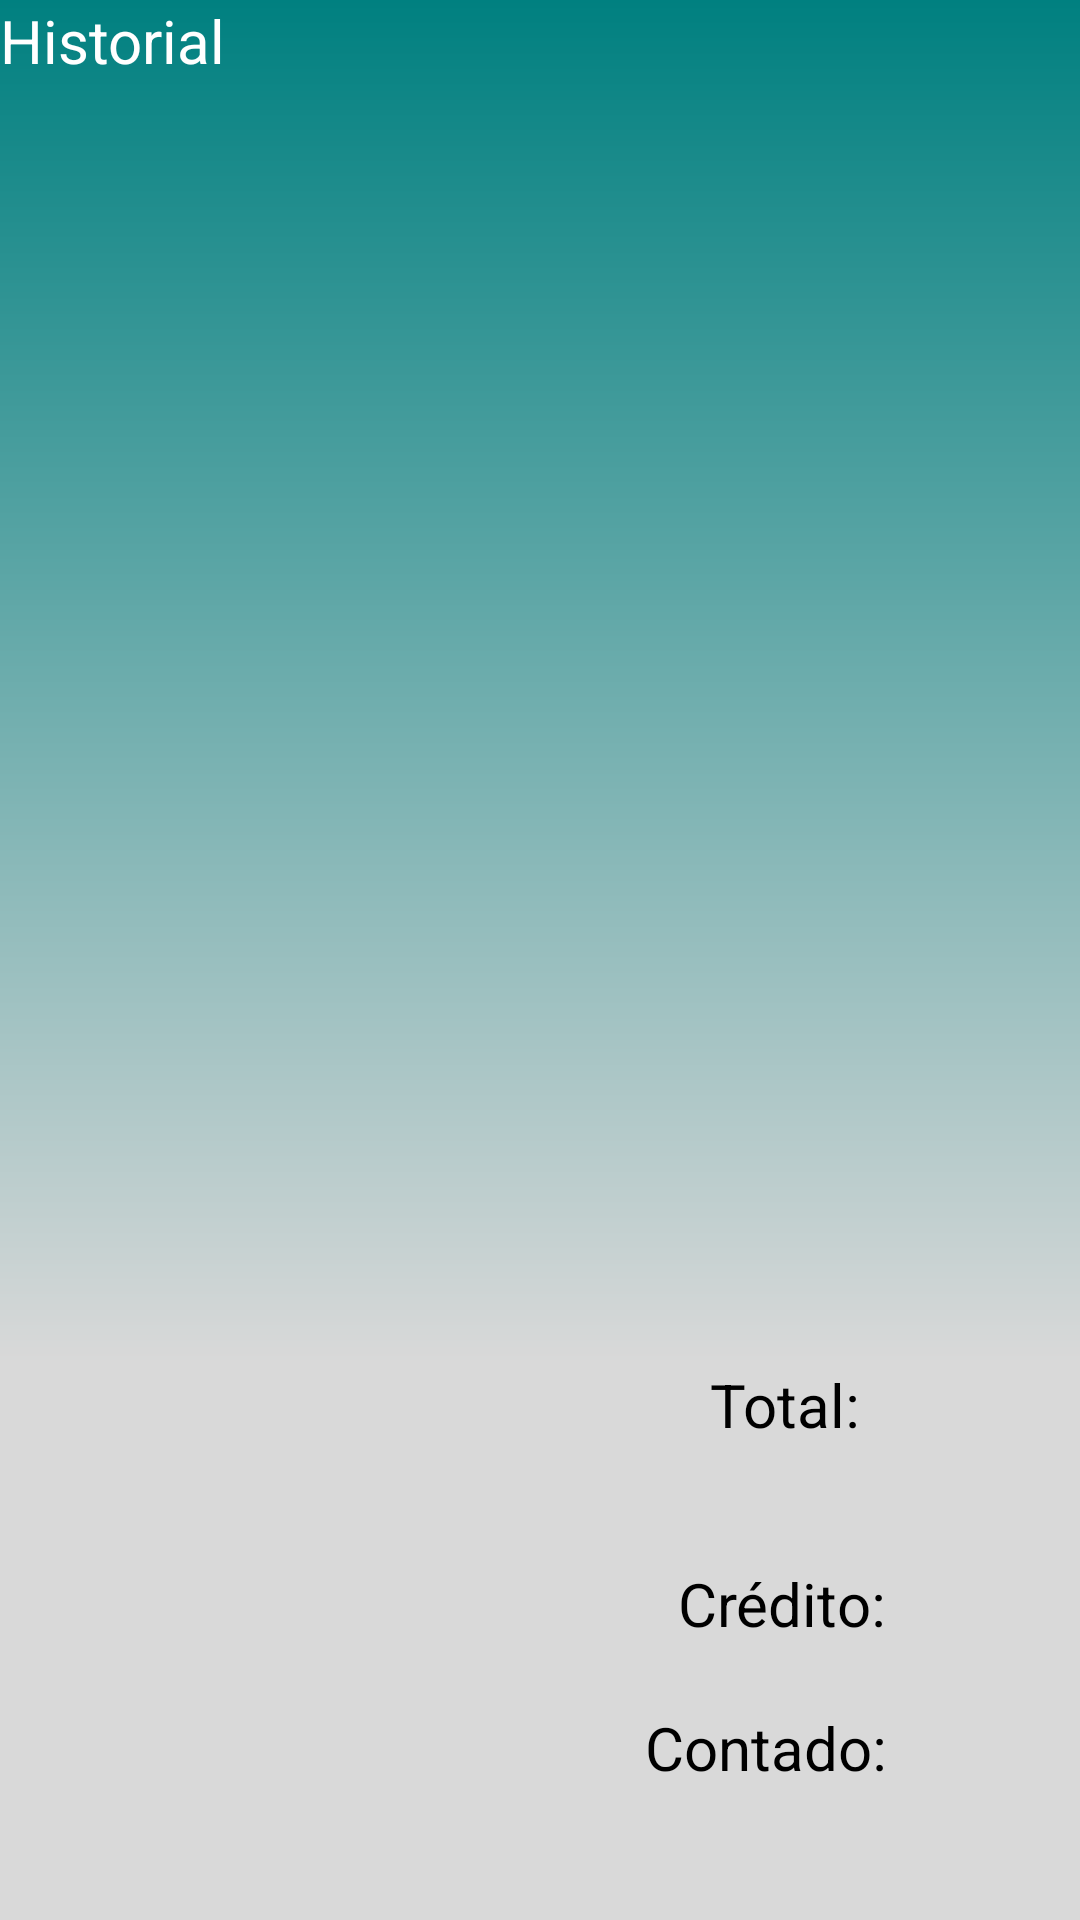

This screen was rendered from an Android layout file. Write that file and the resources it references.
<!-- AndroidManifest.xml: application theme AppThemeActionBar -->
<!-- res/layout/activity_historial.xml -->
<?xml version="1.0" encoding="utf-8"?>
<android.support.constraint.ConstraintLayout xmlns:android="http://schemas.android.com/apk/res/android"
    xmlns:app="http://schemas.android.com/apk/res-auto"
    xmlns:tools="http://schemas.android.com/tools"
    android:layout_width="match_parent"
    android:layout_height="match_parent"
    android:background="@drawable/degradado_fondo"
    android:orientation="vertical">


    <Button
        android:id="@+id/button2"
        style="@android:style/Widget.Material.Button.Borderless"
        android:layout_width="0dp"
        android:layout_height="30dp"
        android:background="@color/botones"
        android:text="Historial"
        android:textColor="@color/icons"
        android:textSize="20sp"
        app:layout_constraintHorizontal_bias="0.501"
        app:layout_constraintLeft_toLeftOf="parent"
        app:layout_constraintRight_toRightOf="parent"
        app:layout_constraintTop_toTopOf="parent" />


    <TextView
        android:id="@+id/txtSinClientes"
        android:layout_width="wrap_content"
        android:layout_height="wrap_content"
        android:layout_marginBottom="8dp"
        android:layout_marginEnd="8dp"
        android:layout_marginStart="8dp"
        android:layout_marginTop="8dp"
        android:text="No se han registrados Ventas el dia de hoy."
        android:textAlignment="center"
        android:textSize="20sp"
        android:visibility="gone"
        app:layout_constraintBottom_toBottomOf="parent"
        app:layout_constraintEnd_toEndOf="parent"
        app:layout_constraintStart_toStartOf="parent"
        app:layout_constraintTop_toTopOf="parent" />


    <TextView
        android:id="@+id/txtTota"
        android:layout_width="wrap_content"
        android:layout_height="wrap_content"
        android:layout_marginBottom="50dp"
        android:layout_marginEnd="8dp"
        android:layout_marginStart="8dp"
        android:layout_marginTop="8dp"
        android:text="Total:"
        android:textAlignment="center"
        android:textSize="20sp"
        android:visibility="visible"
        app:layout_constraintBottom_toBottomOf="parent"
        app:layout_constraintEnd_toEndOf="parent"
        app:layout_constraintHorizontal_bias="0.779"
        app:layout_constraintStart_toStartOf="parent"
        app:layout_constraintTop_toTopOf="parent"
        app:layout_constraintVertical_bias="0.805" />


    <TextView
        android:id="@+id/txtCredito"
        android:layout_width="wrap_content"
        android:layout_height="wrap_content"
        android:layout_marginBottom="92dp"
        android:layout_marginEnd="8dp"
        android:layout_marginStart="8dp"
        android:text="Crédito:"
        android:textAlignment="center"
        android:textSize="20sp"
        android:visibility="visible"
        app:layout_constraintBottom_toBottomOf="parent"
        app:layout_constraintEnd_toEndOf="parent"
        app:layout_constraintHorizontal_bias="0.793"
        app:layout_constraintStart_toStartOf="parent" />

    <TextView
        android:id="@+id/txtContado"
        android:layout_width="wrap_content"
        android:layout_height="wrap_content"
        android:layout_marginBottom="44dp"
        android:layout_marginEnd="8dp"
        android:layout_marginStart="8dp"
        android:text="Contado:"
        android:textAlignment="center"
        android:textSize="20sp"
        android:visibility="visible"
        app:layout_constraintBottom_toBottomOf="parent"
        app:layout_constraintEnd_toEndOf="parent"
        app:layout_constraintHorizontal_bias="0.786"
        app:layout_constraintStart_toStartOf="parent" />

    <ListView
        android:id="@+id/listhistorial"
        android:layout_width="413dp"
        android:layout_height="330dp"
        android:dividerHeight="2dp"
        app:layout_constraintBottom_toBottomOf="parent"
        app:layout_constraintHorizontal_bias="0.0"
        app:layout_constraintHorizontal_weight="0.1"
        app:layout_constraintLeft_toLeftOf="parent"
        app:layout_constraintRight_toRightOf="parent"
        app:layout_constraintTop_toBottomOf="@+id/button2"
        app:layout_constraintVertical_bias="0.0">

    </ListView>


</android.support.constraint.ConstraintLayout>
<!-- resources referenced by this layout -->
<resources>
  <color name="icons">#FFFFFF</color>
  <!-- drawable degradado_fondo (drawable) -->
  <?xml version="1.0" encoding="utf-8"?>
  <shape xmlns:android="http://schemas.android.com/apk/res/android" android:shape="rectangle" >
      <gradient
          android:type="linear"
          android:centerX="29%"
          android:startColor="#FFD9D9D9"
          android:centerColor="#FFD9D9D9"
          android:endColor="#FF008080"
          android:angle="90"/>
  </shape>
</resources>
